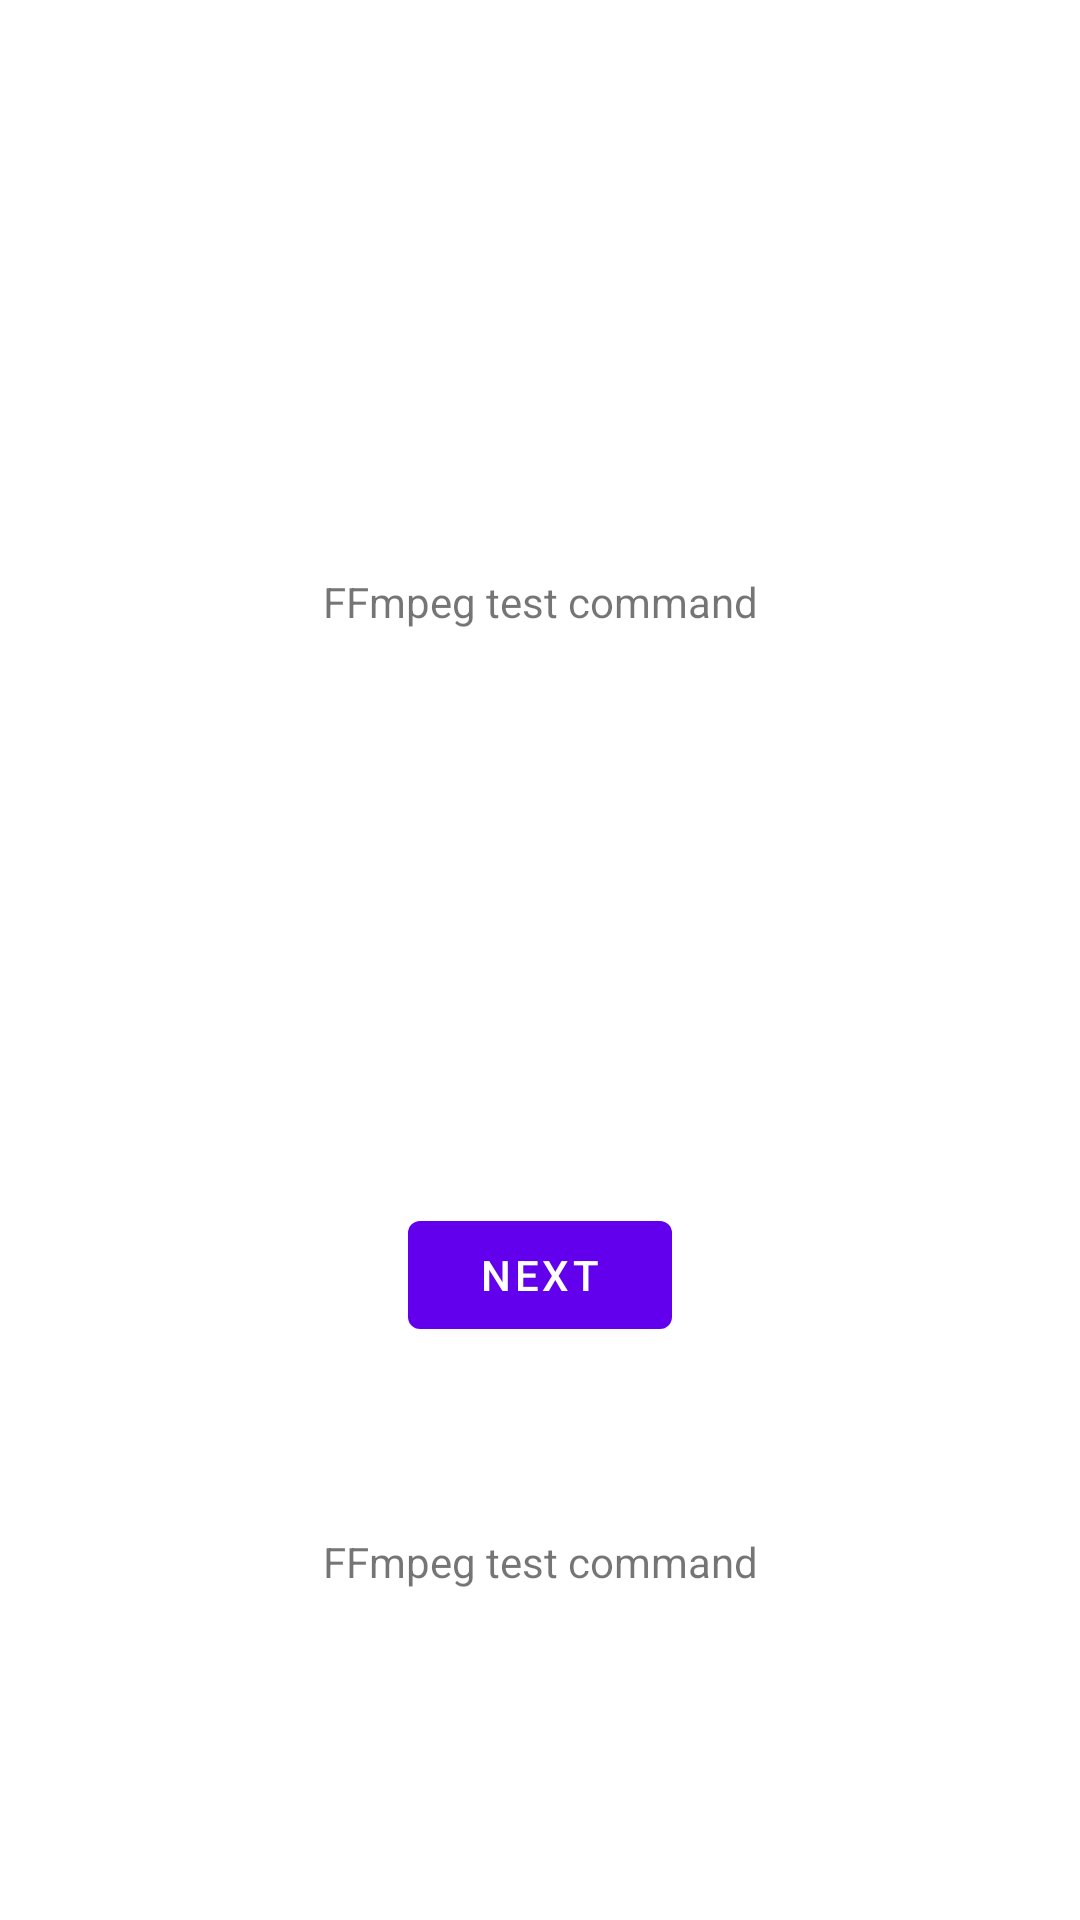

This screen was rendered from an Android layout file. Write that file and the resources it references.
<!-- AndroidManifest.xml: application theme Theme.MyFFmpegAndroid -->
<!-- res/layout/fragment_first.xml -->
<?xml version="1.0" encoding="utf-8"?>
<androidx.constraintlayout.widget.ConstraintLayout xmlns:android="http://schemas.android.com/apk/res/android"
    xmlns:app="http://schemas.android.com/apk/res-auto"
    xmlns:tools="http://schemas.android.com/tools"
    android:layout_width="match_parent"
    android:layout_height="match_parent"
    tools:context=".FirstFragment">

    <TextView
        android:id="@+id/textview_input"
        android:layout_width="wrap_content"
        android:layout_height="wrap_content"
        android:text="FFmpeg test command"
        app:layout_constraintBottom_toTopOf="@id/button_first"
        app:layout_constraintEnd_toEndOf="parent"
        app:layout_constraintStart_toStartOf="parent"
        app:layout_constraintTop_toTopOf="parent" />

    <Button
        android:id="@+id/button_first"
        android:layout_width="wrap_content"
        android:layout_height="wrap_content"
        android:text="@string/next"
        app:layout_constraintBottom_toBottomOf="parent"
        app:layout_constraintEnd_toEndOf="parent"
        app:layout_constraintStart_toStartOf="parent"
        app:layout_constraintTop_toBottomOf="@id/textview_input" />

    <TextView
        android:id="@+id/textview_output"
        android:layout_width="wrap_content"
        android:layout_height="wrap_content"
        android:text="FFmpeg test command"
        app:layout_constraintBottom_toTopOf="@id/button_first"
        app:layout_constraintEnd_toEndOf="parent"
        app:layout_constraintStart_toStartOf="parent"
        app:layout_constraintTop_toBottomOf="parent" />
</androidx.constraintlayout.widget.ConstraintLayout>
<!-- resources referenced by this layout -->
<resources>
  <string name="next">Next</string>
  <style name="Theme.MyFFmpegAndroid" parent="Theme.MaterialComponents.DayNight.DarkActionBar">
          
          <item name="colorPrimary">@color/purple_500</item>
          <item name="colorPrimaryVariant">@color/purple_700</item>
          <item name="colorOnPrimary">@color/white</item>
          
          <item name="colorSecondary">@color/teal_200</item>
          <item name="colorSecondaryVariant">@color/teal_700</item>
          <item name="colorOnSecondary">@color/black</item>
          
          <item name="android:statusBarColor" tools:targetApi="l">?attr/colorPrimaryVariant</item>
          
      </style>
  <!-- not gathered from this repository: default colours our renderer supplied (Android Studio template values) -->
  <color name="purple_500">#FF6200EE</color>
  <color name="purple_700">#FF3700B3</color>
  <color name="teal_200">#FF03DAC5</color>
  <color name="teal_700">#FF018786</color>
  <color name="black">#FF000000</color>
  <color name="white">#FFFFFFFF</color>
</resources>
